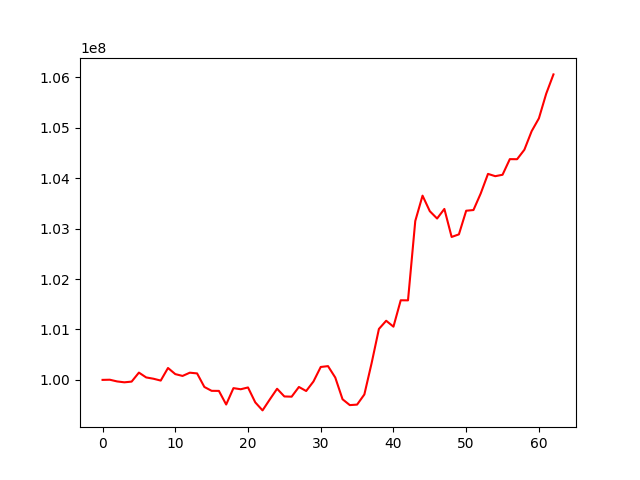

Data behind this chart, as committed beside it:
, 0
0, 100000000
1, 100003403
2, 99969497
3, 99951801
4, 99966048
5, 100144469
6, 100048774
7, 100022995
8, 99986288
9, 100236116
10, 100114699
11, 100078474
12, 100142794
13, 100128538
14, 99859812
15, 99783071
16, 99781688
17, 99511726
18, 99836556
19, 99814497
20, 99850040
21, 99554121
22, 99395169
23, 99612812
24, 99824189
25, 99671732
26, 99667206
27, 99859777
28, 99779492
29, 99968100
30, 100255934
31, 100273116
32, 100046413
33, 99615951
34, 99500098
35, 99509952
36, 99711456
37, 100333981
38, 101009906
39, 101172205
40, 101055070
41, 101578443
42, 101576815
43, 103150220
44, 103652436
45, 103344283
46, 103199019
47, 103389164
48, 102833769
49, 102884930
50, 103353597
51, 103367339
52, 103696166
53, 104083956
54, 104038496
55, 104066741
56, 104376419
57, 104374824
58, 104562253
59, 104929889
... 3 more rows
